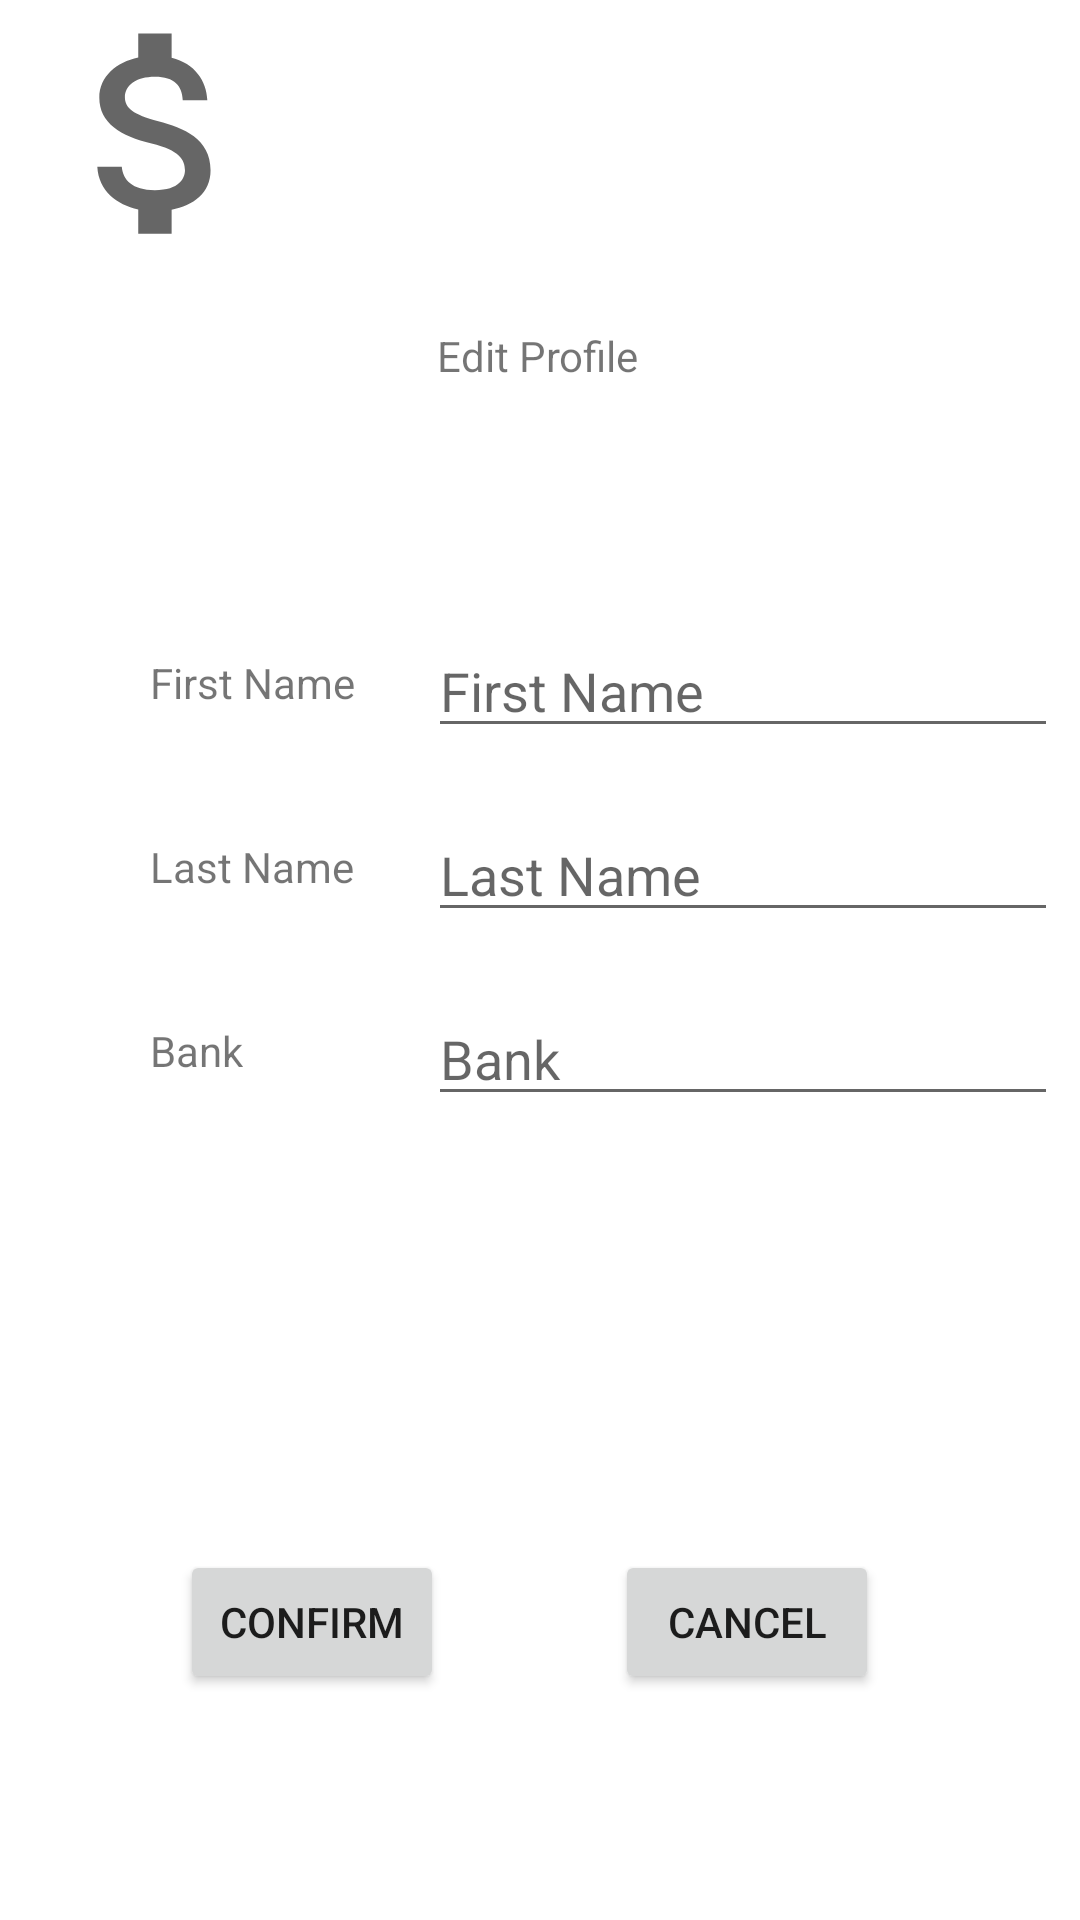

Write the Android layout XML for this screen, with the resource values it uses.
<!-- AndroidManifest.xml: application theme Theme.RafWalletProject -->
<!-- res/layout/activity_edit_profile.xml -->
<?xml version="1.0" encoding="utf-8"?>
<androidx.constraintlayout.widget.ConstraintLayout xmlns:android="http://schemas.android.com/apk/res/android"
    xmlns:app="http://schemas.android.com/apk/res-auto"
    xmlns:tools="http://schemas.android.com/tools"
    android:layout_width="match_parent"
    android:layout_height="match_parent"
    tools:context=".view.activities.EditProfileActivity">

    <Button
        android:id="@+id/btnCancelEdit"
        android:layout_width="wrap_content"
        android:layout_height="wrap_content"
        android:layout_marginStart="50dp"
        android:layout_marginTop="80dp"
        android:layout_marginEnd="60dp"
        android:layout_marginBottom="60dp"
        android:text="Cancel"
        app:layout_constraintBottom_toBottomOf="parent"
        app:layout_constraintEnd_toEndOf="parent"
        app:layout_constraintHorizontal_bias="0.5"
        app:layout_constraintStart_toEndOf="@+id/btnConfirmEdit"
        app:layout_constraintTop_toBottomOf="@+id/txtEditInfo"
        app:layout_constraintVertical_bias="0.5" />

    <Button
        android:id="@+id/btnConfirmEdit"
        android:layout_width="wrap_content"
        android:layout_height="wrap_content"
        android:layout_marginStart="60dp"
        android:layout_marginTop="80dp"
        android:layout_marginBottom="60dp"
        android:text="Confirm"
        app:layout_constraintBottom_toBottomOf="parent"
        app:layout_constraintStart_toStartOf="parent"
        app:layout_constraintTop_toBottomOf="@+id/txtEditInfo"
        app:layout_constraintVertical_bias="0.5" />

    <TextView
        android:id="@+id/txtEditFirstName"
        android:layout_width="wrap_content"
        android:layout_height="wrap_content"
        android:layout_marginStart="50dp"
        android:layout_marginTop="90dp"
        android:text="First Name"
        app:layout_constraintStart_toStartOf="parent"
        app:layout_constraintTop_toBottomOf="@+id/txtViewEditDescription" />

    <EditText
        android:id="@+id/edtEditFirstName"
        android:layout_width="wrap_content"
        android:layout_height="wrap_content"
        android:layout_marginStart="30dp"
        android:layout_marginTop="80dp"
        android:layout_marginEnd="10dp"
        android:ems="10"
        android:hint="First Name"
        android:inputType="textPersonName"
        app:layout_constraintEnd_toEndOf="parent"
        app:layout_constraintHorizontal_bias="0.711"
        app:layout_constraintStart_toEndOf="@+id/txtEditFirstName"
        app:layout_constraintTop_toBottomOf="@+id/txtViewEditDescription" />

    <TextView
        android:id="@+id/txtEditLastName"
        android:layout_width="wrap_content"
        android:layout_height="wrap_content"
        android:layout_marginTop="30dp"
        android:text="Last Name"
        app:layout_constraintStart_toStartOf="@+id/txtEditFirstName"
        app:layout_constraintTop_toBottomOf="@+id/edtEditFirstName" />

    <EditText
        android:id="@+id/edtEditLastName"
        android:layout_width="wrap_content"
        android:layout_height="wrap_content"
        android:layout_marginTop="20dp"
        android:layout_marginEnd="10dp"
        android:ems="10"
        android:hint="Last Name"
        android:inputType="textPersonName"
        app:layout_constraintEnd_toEndOf="parent"
        app:layout_constraintHorizontal_bias="0.0"
        app:layout_constraintStart_toStartOf="@+id/edtEditFirstName"
        app:layout_constraintTop_toBottomOf="@+id/edtEditFirstName" />

    <TextView
        android:id="@+id/textView3"
        android:layout_width="wrap_content"
        android:layout_height="wrap_content"
        android:layout_marginTop="30dp"
        android:text="Bank"
        app:layout_constraintStart_toStartOf="@+id/txtEditLastName"
        app:layout_constraintTop_toBottomOf="@+id/edtEditLastName" />

    <EditText
        android:id="@+id/edtEditBank"
        android:layout_width="wrap_content"
        android:layout_height="wrap_content"
        android:layout_marginTop="20dp"
        android:layout_marginEnd="10dp"
        android:ems="10"
        android:hint="Bank"
        android:inputType="textPersonName"
        app:layout_constraintEnd_toEndOf="parent"
        app:layout_constraintHorizontal_bias="0"
        app:layout_constraintStart_toStartOf="@+id/edtEditLastName"
        app:layout_constraintTop_toBottomOf="@+id/edtEditLastName" />

    <TextView
        android:id="@+id/txtViewEditDescription"
        android:layout_width="wrap_content"
        android:layout_height="wrap_content"
        android:layout_marginTop="20dp"
        android:text="Edit Profile"
        app:layout_constraintEnd_toEndOf="parent"
        app:layout_constraintHorizontal_bias="0.498"
        app:layout_constraintStart_toStartOf="parent"
        app:layout_constraintTop_toBottomOf="@+id/imageView4" />

    <TextView
        android:id="@+id/txtEditInfo"
        android:layout_width="wrap_content"
        android:layout_height="wrap_content"
        android:layout_marginTop="30dp"
        app:layout_constraintEnd_toEndOf="parent"
        app:layout_constraintStart_toStartOf="parent"
        app:layout_constraintTop_toBottomOf="@+id/edtEditBank" />

    <ImageView
        android:id="@+id/imageView4"
        android:layout_width="107dp"
        android:layout_height="89dp"
        app:srcCompat="@drawable/ic_baseline_attach_money_24"
        tools:layout_editor_absoluteX="152dp"
        tools:layout_editor_absoluteY="27dp" />
</androidx.constraintlayout.widget.ConstraintLayout>
<!-- resources referenced by this layout -->
<resources>
  <!-- drawable ic_baseline_attach_money_24 (drawable) -->
  <vector xmlns:android="http://schemas.android.com/apk/res/android"
      android:width="192dp"
      android:height="192dp"
      android:viewportWidth="24"
      android:viewportHeight="24"
      android:tint="?attr/colorControlNormal">
    <path
        android:fillColor="@android:color/white"
        android:pathData="M11.8,10.9c-2.27,-0.59 -3,-1.2 -3,-2.15 0,-1.09 1.01,-1.85 2.7,-1.85 1.78,0 2.44,0.85 2.5,2.1h2.21c-0.07,-1.72 -1.12,-3.3 -3.21,-3.81V3h-3v2.16c-1.94,0.42 -3.5,1.68 -3.5,3.61 0,2.31 1.91,3.46 4.7,4.13 2.5,0.6 3,1.48 3,2.41 0,0.69 -0.49,1.79 -2.7,1.79 -2.06,0 -2.87,-0.92 -2.98,-2.1h-2.2c0.12,2.19 1.76,3.42 3.68,3.83V21h3v-2.15c1.95,-0.37 3.5,-1.5 3.5,-3.55 0,-2.84 -2.43,-3.81 -4.7,-4.4z"/>
  </vector>
  <style name="Theme.RafWalletProject" parent="Theme.MaterialComponents.DayNight.NoActionBar">
          
          <item name="colorPrimary">@color/purple_500</item>
          <item name="colorPrimaryVariant">@color/purple_700</item>
          <item name="colorOnPrimary">@color/white</item>
          
          <item name="colorSecondary">@color/teal_200</item>
          <item name="colorSecondaryVariant">@color/teal_700</item>
          <item name="colorOnSecondary">@color/black</item>
          
          <item name="android:statusBarColor" tools:targetApi="l">?attr/colorPrimaryVariant</item>
          
      </style>
  <!-- not gathered from this repository: default colours our renderer supplied (Android Studio template values) -->
  <color name="purple_500">#FF6200EE</color>
  <color name="purple_700">#FF3700B3</color>
  <color name="teal_200">#FF03DAC5</color>
  <color name="teal_700">#FF018786</color>
  <color name="black">#FF000000</color>
  <color name="white">#FFFFFFFF</color>
</resources>
